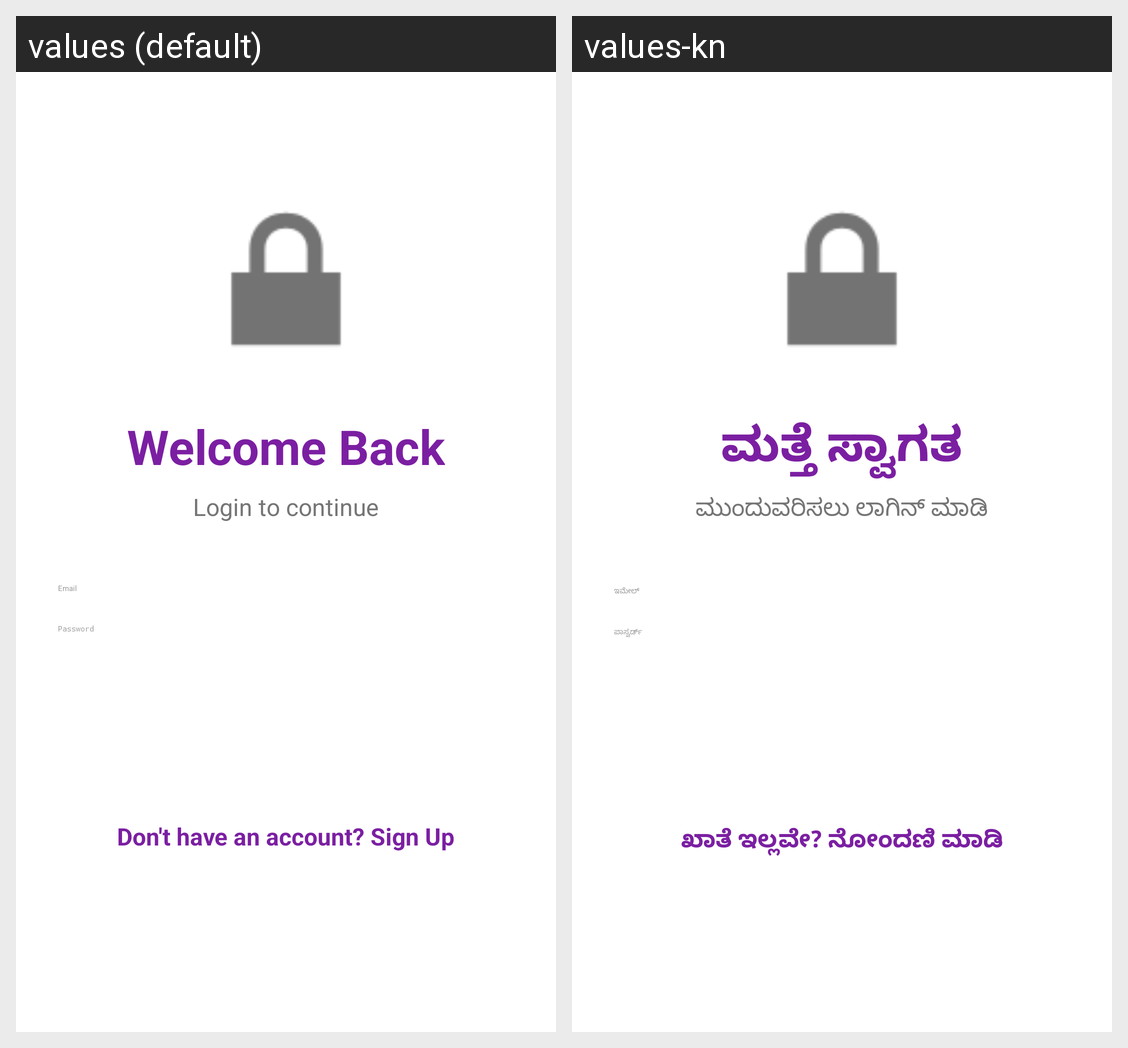

Locale-by-locale string values for the Android screen shown in this grid:
Android screen res/layout/activity_login.xml rendered under 2 locales, left to right: values (default), values-kn. Device: Nexus 5 (rendered at 1080×1920; each locale shown at half size, 540×960, under a caption strip naming it); theme Theme.ManeKelsa.
Strings drawn on this screen, with the default value and each locale's value (text and hints the layout hard-codes, and strings that could not be matched under every locale, appear in the picture but are not listed):

welcome_back
  values: Welcome Back
  values-kn: ಮತ್ತೆ ಸ್ವಾಗತ

login_continue
  values: Login to continue
  values-kn: ಮುಂದುವರಿಸಲು ಲಾಗಿನ್ ಮಾಡಿ

email
  values: Email
  values-kn: ಇಮೇಲ್

password
  values: Password
  values-kn: ಪಾಸ್ವರ್ಡ್

signup_text
  values: Don't have an account? Sign Up
  values-kn: ಖಾತೆ ಇಲ್ಲವೇ? ನೋಂದಣಿ ಮಾಡಿ
